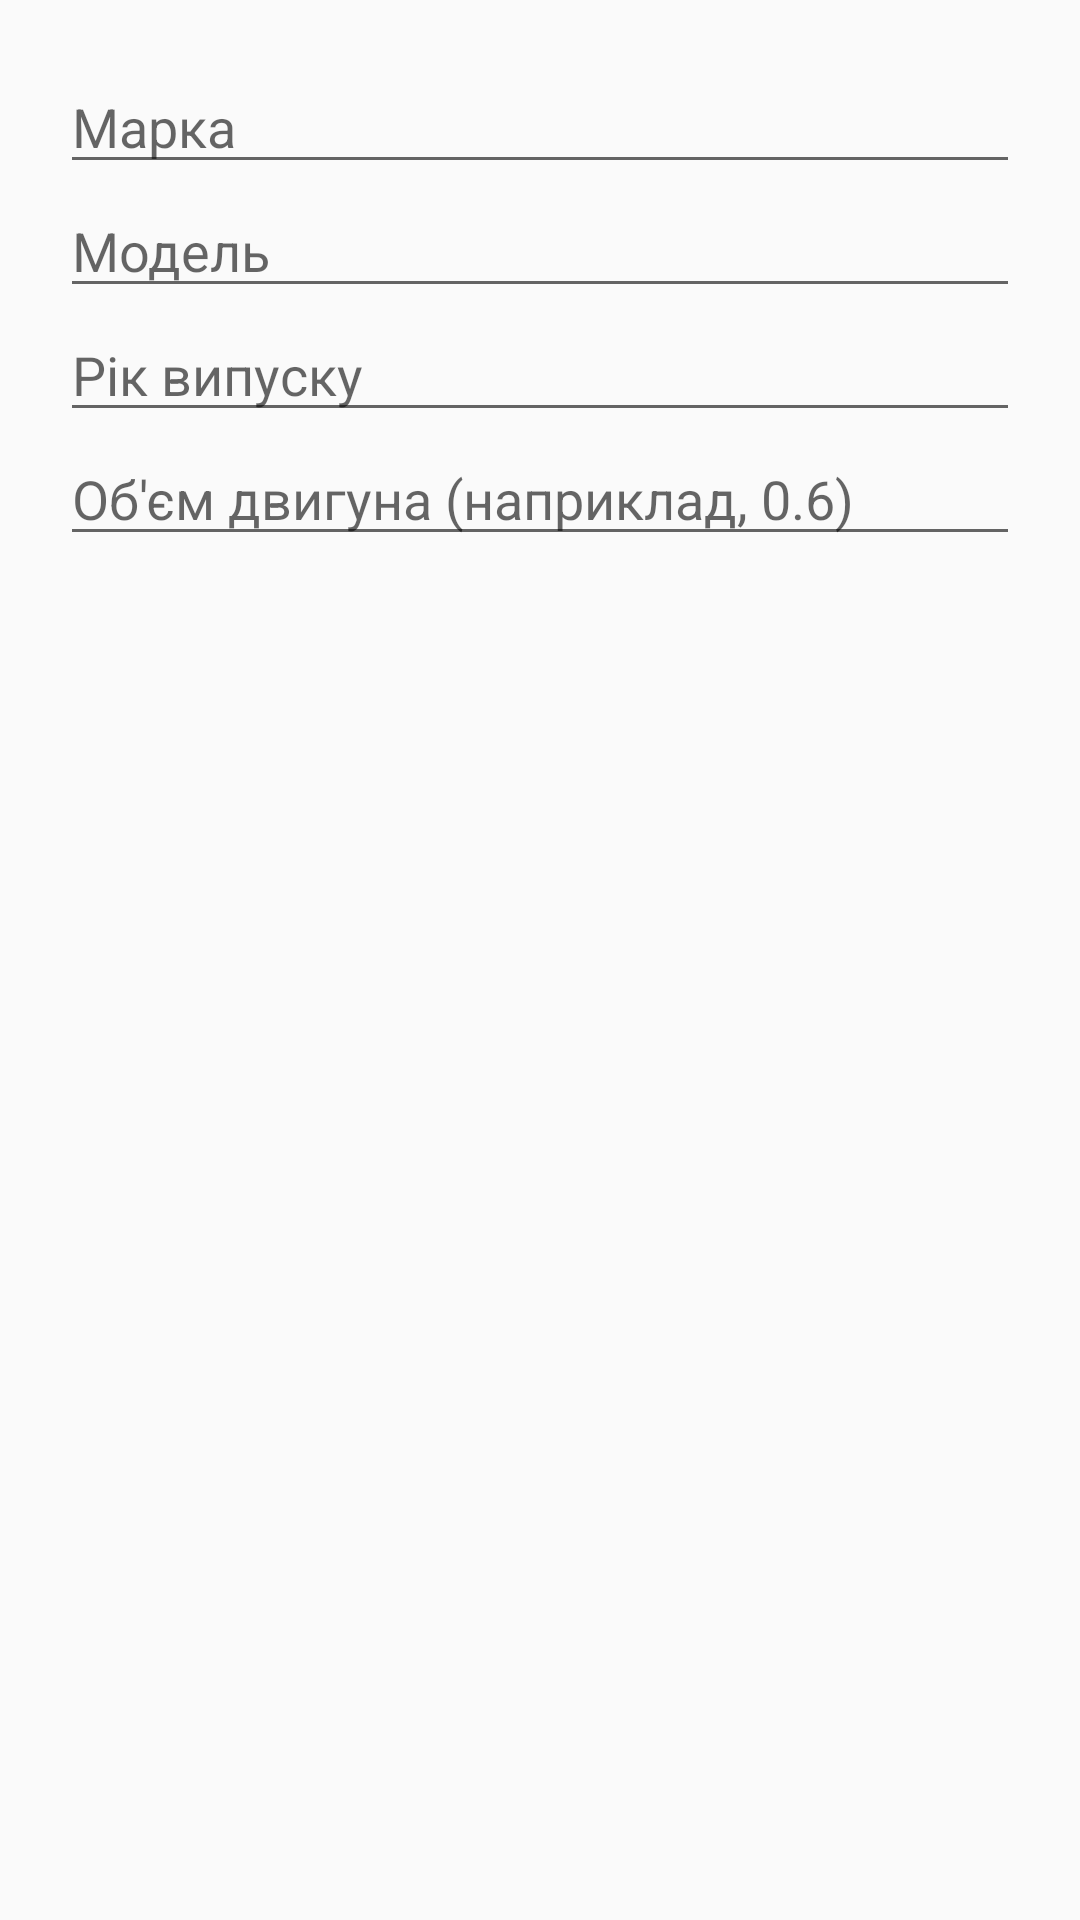

Android layout source for this screen:
<!-- AndroidManifest.xml: application theme Theme.Sh_stp -->
<!-- res/layout/dialog_add_motorcycle.xml -->
<?xml version="1.0" encoding="utf-8"?>
<ScrollView
    xmlns:android="http://schemas.android.com/apk/res/android"
    android:layout_width="match_parent"
    android:layout_height="wrap_content">

    <LinearLayout
        android:layout_width="match_parent"
        android:layout_height="wrap_content"
        android:orientation="vertical"
        android:padding="20dp">

        <EditText
            android:id="@+id/editTextBrand"
            android:layout_width="match_parent"
            android:layout_height="wrap_content"
            android:hint="Марка"
            android:inputType="textCapWords" />

        <EditText
            android:id="@+id/editTextModel"
            android:layout_width="match_parent"
            android:layout_height="wrap_content"
            android:hint="Модель"
            android:inputType="textCapWords" />

        <EditText
            android:id="@+id/editTextYear"
            android:layout_width="match_parent"
            android:layout_height="wrap_content"
            android:hint="Рік випуску"
            android:inputType="number" />

        <EditText
            android:id="@+id/editTextEngineVolume"
            android:layout_width="match_parent"
            android:layout_height="wrap_content"
            android:hint="Об'єм двигуна (наприклад, 0.6)"
            android:inputType="numberDecimal" />

    </LinearLayout>

</ScrollView>
<!-- resources referenced by this layout -->
<resources>
  <style name="Theme.Sh_stp" parent="Theme.AppCompat.Light.NoActionBar" />
</resources>
